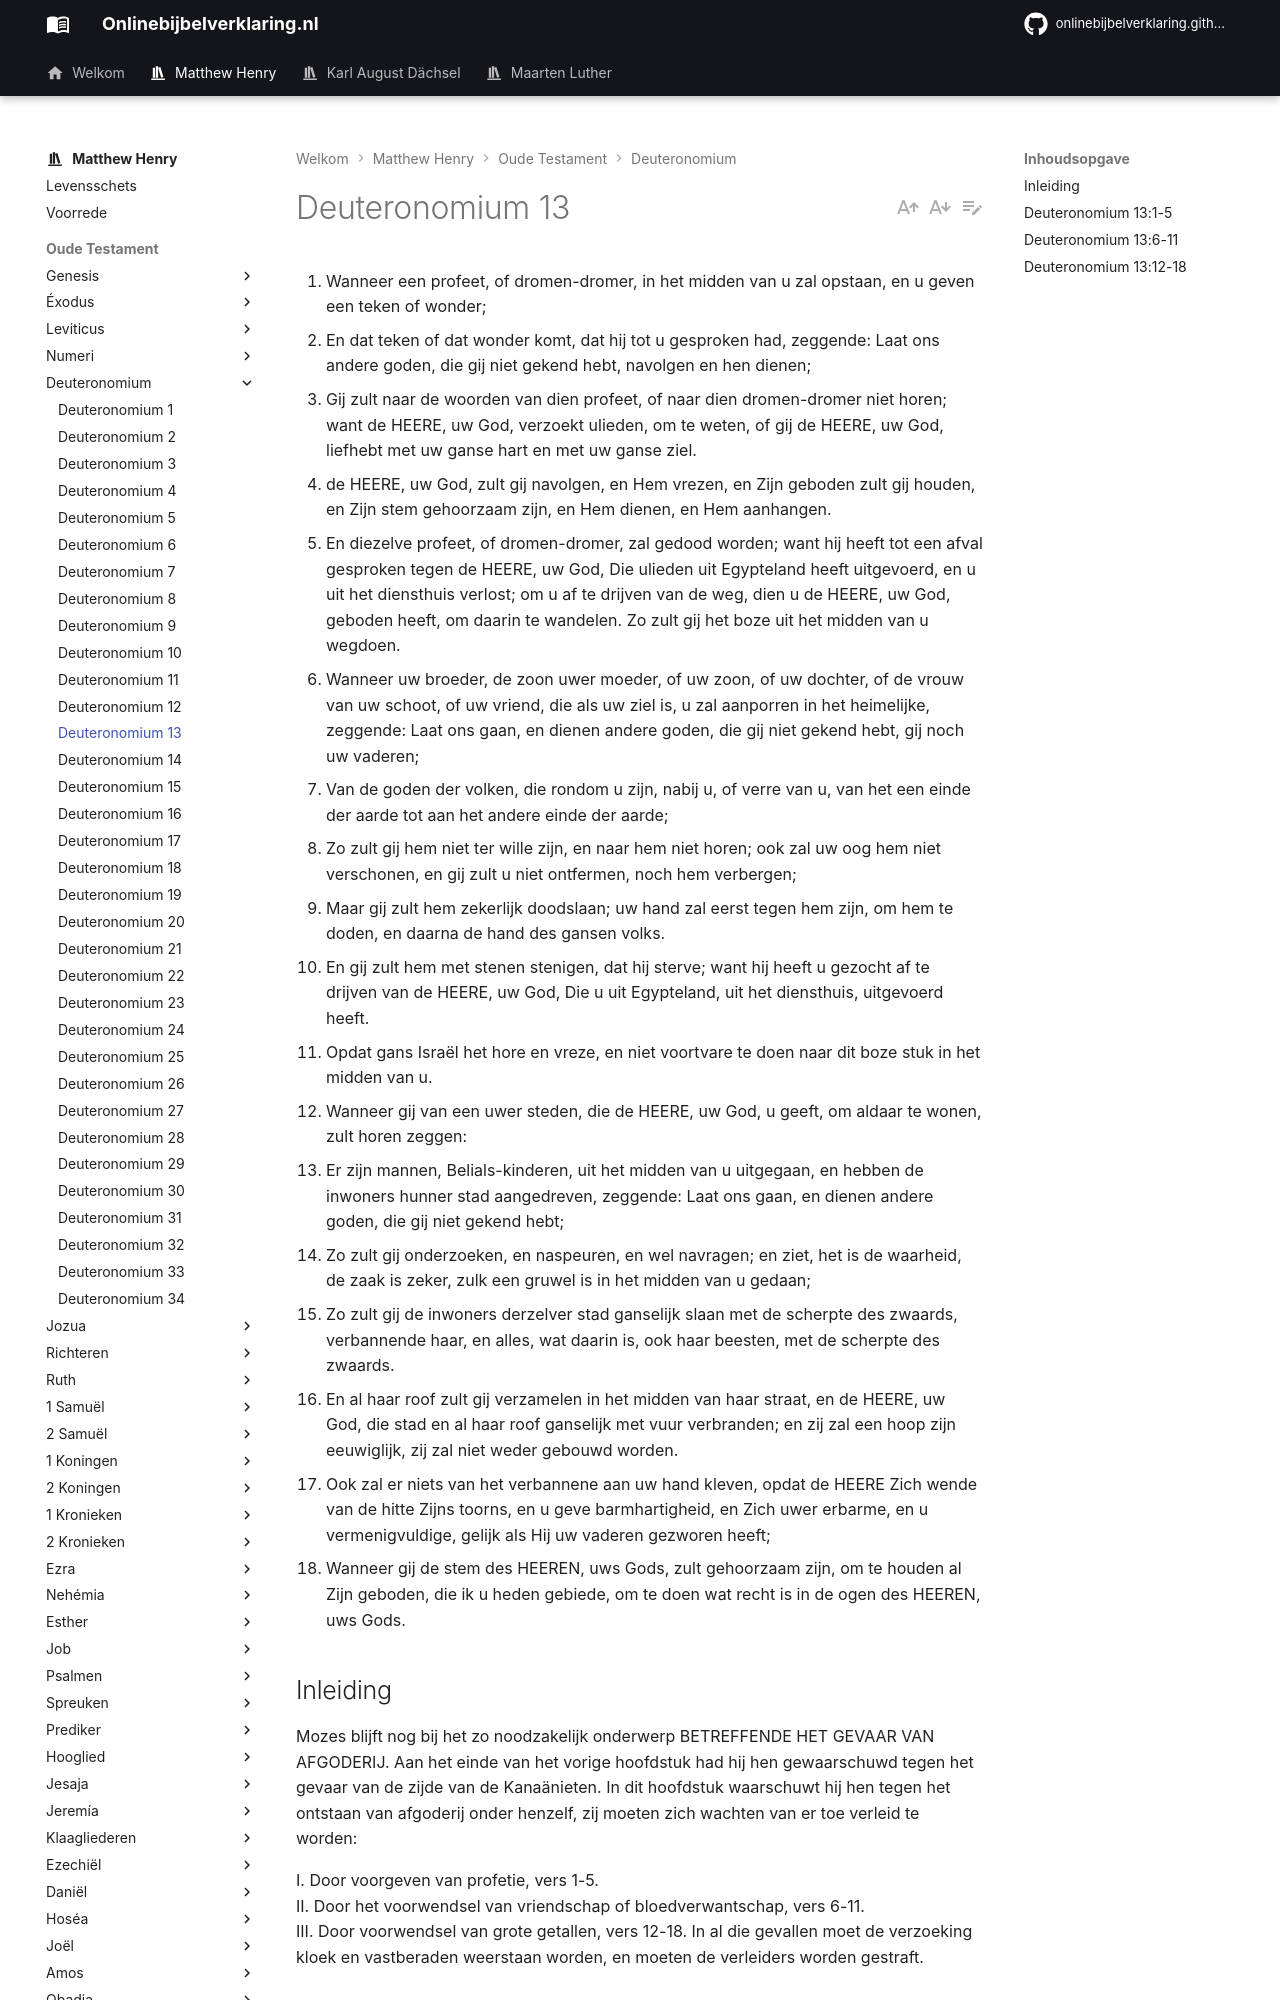

repository: onlinebijbelverklaring/dev-preview · page: matthewhenry/Deuteronomium/Deuteronomium13/index.html · generator: mkdocs

1. Wanneer een profeet, of dromen-dromer, in het midden van u zal opstaan, en u geven een teken of wonder; 
2. En dat teken of dat wonder komt, dat hij tot u gesproken had, zeggende: Laat ons andere goden, die gij niet gekend hebt, navolgen en hen dienen; 
3. Gij zult naar de woorden van dien profeet, of naar dien dromen-dromer niet horen; want de HEERE, uw God, verzoekt ulieden, om te weten, of gij de HEERE, uw God, liefhebt met uw ganse hart en met uw ganse ziel. 
4. de HEERE, uw God, zult gij navolgen, en Hem vrezen, en Zijn geboden zult gij houden, en Zijn stem gehoorzaam zijn, en Hem dienen, en Hem aanhangen. 
5. En diezelve profeet, of dromen-dromer, zal gedood worden; want hij heeft tot een afval gesproken tegen de HEERE, uw God, Die ulieden uit Egypteland heeft uitgevoerd, en u uit het diensthuis verlost; om u af te drijven van de weg, dien u de HEERE, uw God, geboden heeft, om daarin te wandelen. Zo zult gij het boze uit het midden van u wegdoen. 
6. Wanneer uw broeder, de zoon uwer moeder, of uw zoon, of uw dochter, of de vrouw van uw schoot, of uw vriend, die als uw ziel is, u zal aanporren in het heimelijke, zeggende: Laat ons gaan, en dienen andere goden, die gij niet gekend hebt, gij noch uw vaderen; 
7. Van de goden der volken, die rondom u zijn, nabij u, of verre van u, van het een einde der aarde tot aan het andere einde der aarde; 
8. Zo zult gij hem niet ter wille zijn, en naar hem niet horen; ook zal uw oog hem niet verschonen, en gij zult u niet ontfermen, noch hem verbergen; 
9. Maar gij zult hem zekerlijk doodslaan; uw hand zal eerst tegen hem zijn, om hem te doden, en daarna de hand des gansen volks. 
10. En gij zult hem met stenen stenigen, dat hij sterve; want hij heeft u gezocht af te drijven van de HEERE, uw God, Die u uit Egypteland, uit het diensthuis, uitgevoerd heeft. 
11. Opdat gans Israël het hore en vreze, en niet voortvare te doen naar dit boze stuk in het midden van u. 
12. Wanneer gij van een uwer steden, die de HEERE, uw God, u geeft, om aldaar te wonen, zult horen zeggen: 
13. Er zijn mannen, Belials-kinderen, uit het midden van u uitgegaan, en hebben de inwoners hunner stad aangedreven, zeggende: Laat ons gaan, en dienen andere goden, die gij niet gekend hebt; 
14. Zo zult gij onderzoeken, en naspeuren, en wel navragen; en ziet, het is de waarheid, de zaak is zeker, zulk een gruwel is in het midden van u gedaan; 
15. Zo zult gij de inwoners derzelver stad ganselijk slaan met de scherpte des zwaards, verbannende haar, en alles, wat daarin is, ook haar beesten, met de scherpte des zwaards. 
16. En al haar roof zult gij verzamelen in het midden van haar straat, en de HEERE, uw God, die stad en al haar roof ganselijk met vuur verbranden; en zij zal een hoop zijn eeuwiglijk, zij zal niet weder gebouwd worden. 
17. Ook zal er niets van het verbannene aan uw hand kleven, opdat de HEERE Zich wende van de hitte Zijns toorns, en u geve barmhartigheid, en Zich uwer erbarme, en u vermenigvuldige, gelijk als Hij uw vaderen gezworen heeft; 
18. Wanneer gij de stem des HEEREN, uws Gods, zult gehoorzaam zijn, om te houden al Zijn geboden, die ik u heden gebiede, om te doen wat recht is in de ogen des HEEREN, uws Gods. 

## Inleiding

Mozes blijft nog bij het zo noodzakelijk onderwerp BETREFFENDE HET GEVAAR VAN AFGODERIJ. Aan het einde van het vorige hoofdstuk had hij hen gewaarschuwd tegen het gevaar van de zijde van de Kanaänieten. In dit hoofdstuk waarschuwt hij hen tegen het ontstaan van afgoderij onder henzelf, zij moeten zich wachten van er toe verleid te worden:

I. Door voorgeven van profetie, vers 1-5.  
II. Door het voorwendsel van vriendschap of bloedverwantschap, vers 6-11.  
III. Door voorwendsel van grote getallen, vers 12-18. In al die gevallen moet de verzoeking kloek en vastberaden weerstaan worden, en moeten de verleiders worden gestraft.
